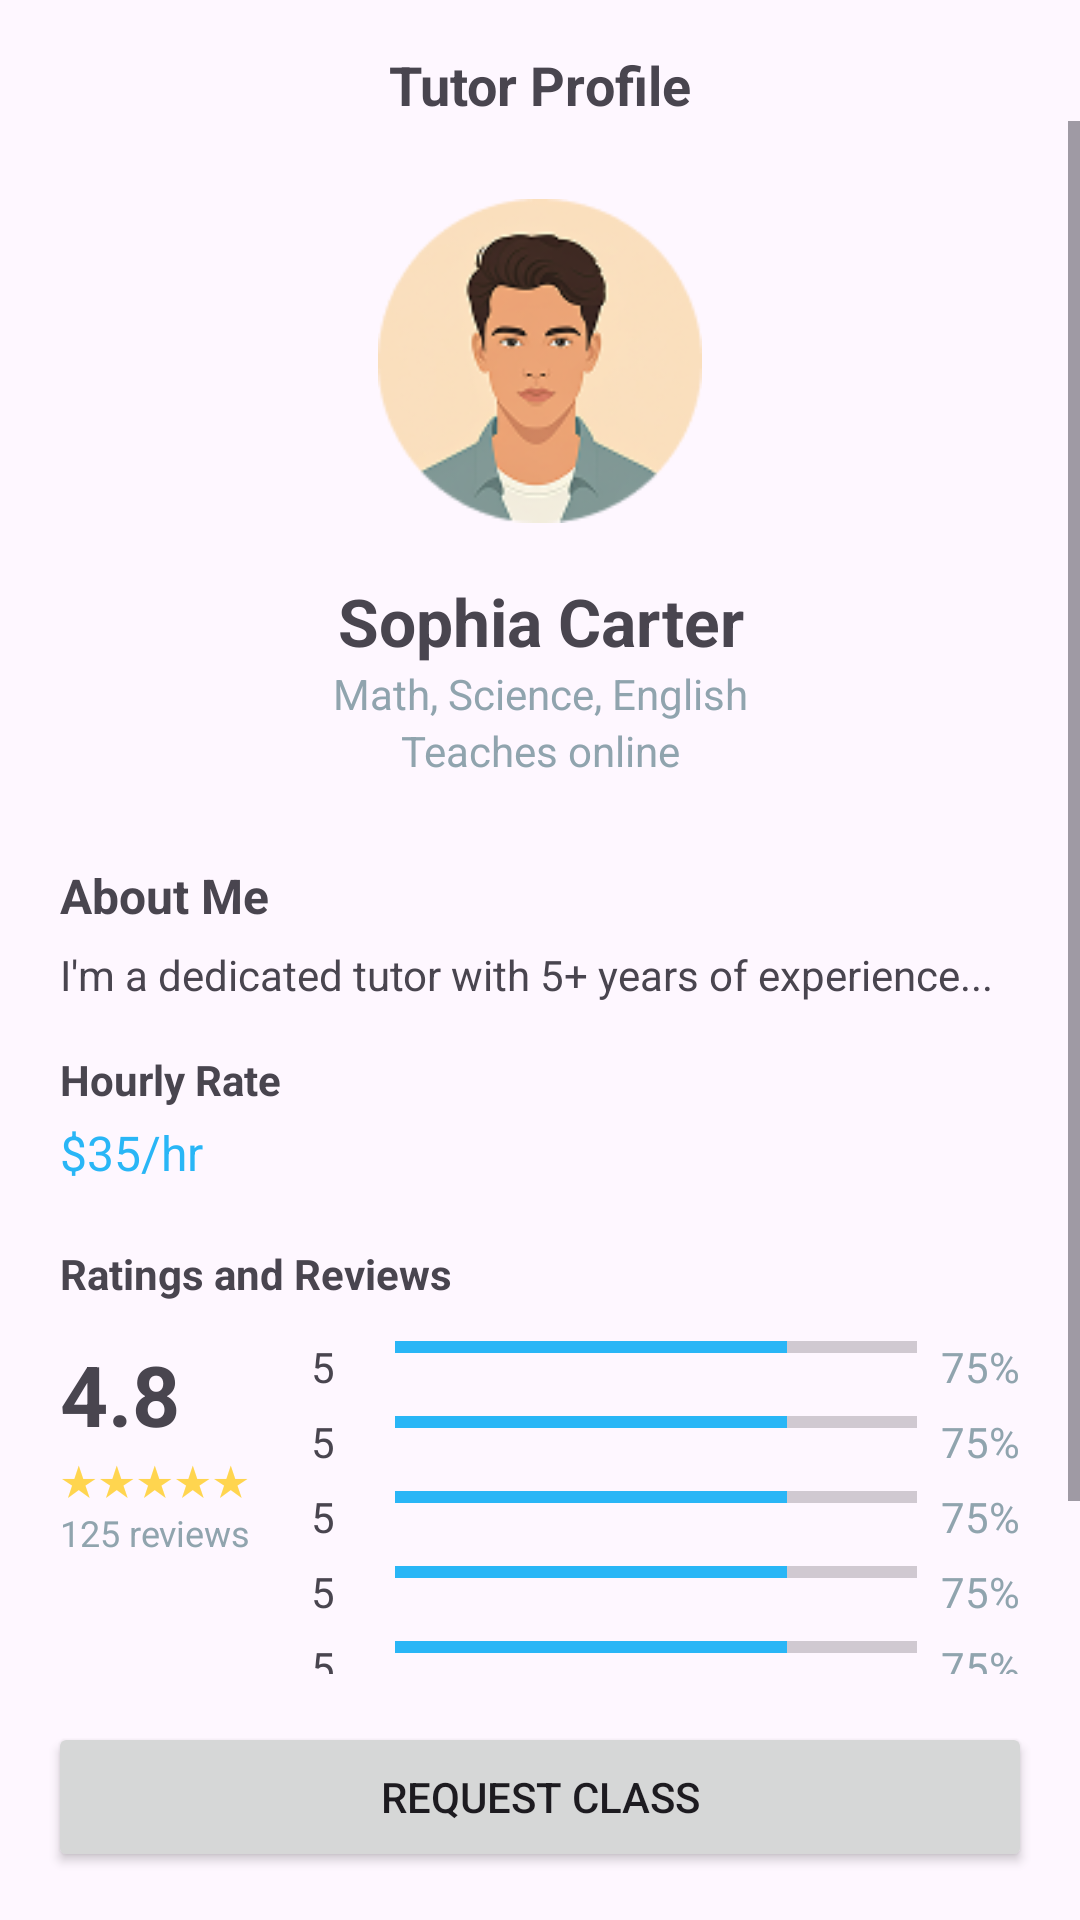

Android layout source for this screen:
<!-- AndroidManifest.xml: application theme Theme.Tutorsapp -->
<!-- res/layout/fragment_tutor_profile.xml -->
<?xml version="1.0" encoding="utf-8"?>
<androidx.constraintlayout.widget.ConstraintLayout xmlns:android="http://schemas.android.com/apk/res/android"
    xmlns:tools="http://schemas.android.com/tools"
    xmlns:app="http://schemas.android.com/apk/res-auto"
    android:layout_width="match_parent"
    android:layout_height="match_parent"
    tools:context=".ui.tutor.TutorProfileFragment">

    <ImageView
        android:id="@+id/btnBackTutors"
        android:layout_width="24dp"
        android:layout_height="24dp"
        android:src="@drawable/arrow_back_24px"
        app:layout_constraintTop_toTopOf="parent"
        app:layout_constraintStart_toStartOf="parent"
        android:layout_margin="16dp"/>

    <TextView
        android:id="@+id/tvTitle"
        android:layout_width="wrap_content"
        android:layout_height="wrap_content"
        android:text="Tutor Profile"
        android:textStyle="bold"
        android:textSize="18sp"
        android:layout_marginTop="16dp"
        app:layout_constraintTop_toTopOf="parent"
        app:layout_constraintStart_toStartOf="parent"
        app:layout_constraintEnd_toEndOf="parent"/>

    <ScrollView
        android:layout_width="0dp"
        android:layout_height="0dp"
        android:fillViewport="true"
        app:layout_constraintTop_toBottomOf="@id/tvTitle"
        app:layout_constraintBottom_toTopOf="@id/bottomButtons"
        app:layout_constraintStart_toStartOf="parent"
        app:layout_constraintEnd_toEndOf="parent">

        <LinearLayout
            android:layout_width="match_parent"
            android:layout_height="wrap_content"
            android:padding="20dp"
            android:orientation="vertical">

            <ImageView
                android:layout_width="120dp"
                android:layout_height="120dp"
                android:layout_gravity="center"
                android:src="@drawable/profile_photo"
                android:padding="6dp"/>

            <TextView
                android:id="@+id/tvNameTutor"
                android:layout_width="match_parent"
                android:layout_height="wrap_content"
                android:text="Sophia Carter"
                android:textSize="22sp"
                android:textStyle="bold"
                android:layout_marginTop="12dp"
                android:gravity="center"/>

            <TextView
                android:layout_width="match_parent"
                android:layout_height="wrap_content"
                android:text="Math, Science, English"
                android:textColor="#90A4AE"
                android:gravity="center"/>

            <TextView
                android:layout_width="match_parent"
                android:layout_height="wrap_content"
                android:text="Teaches online"
                android:textColor="#90A4AE"
                android:gravity="center"
                android:layout_marginBottom="16dp"/>

            <TextView
                android:layout_width="wrap_content"
                android:layout_height="wrap_content"
                android:text="About Me"
                android:textStyle="bold"
                android:textSize="16sp"
                android:layout_marginTop="12dp"/>

            <TextView
                android:id="@+id/tvTutorDescription"
                android:layout_width="match_parent"
                android:layout_height="wrap_content"
                android:text="I'm a dedicated tutor with 5+ years of experience..."
                android:layout_marginTop="6dp"/>

            <TextView
                android:layout_width="wrap_content"
                android:layout_height="wrap_content"
                android:text="Hourly Rate"
                android:textStyle="bold"
                android:layout_marginTop="16dp"/>

            <TextView
                android:id="@+id/tvTutorPrice"
                android:layout_width="wrap_content"
                android:layout_height="wrap_content"
                android:text="$35/hr"
                android:textColor="#29B6F6"
                android:textSize="16sp"
                android:layout_marginTop="4dp"/>

            <TextView
                android:layout_width="wrap_content"
                android:layout_height="wrap_content"
                android:text="Ratings and Reviews"
                android:textStyle="bold"
                android:layout_marginTop="20dp"/>

            <LinearLayout
                android:layout_width="match_parent"
                android:layout_height="wrap_content"
                android:layout_marginTop="12dp"
                android:orientation="horizontal">

                <LinearLayout
                    android:layout_width="wrap_content"
                    android:layout_height="wrap_content"
                    android:orientation="vertical">

                    <TextView
                        android:id="@+id/tvPromRev"
                        android:layout_width="wrap_content"
                        android:layout_height="wrap_content"
                        android:text="4.8"
                        android:textSize="28sp"
                        android:textStyle="bold"/>

                    <TextView
                        android:id="@+id/tvStarsRating"
                        android:layout_width="wrap_content"
                        android:layout_height="wrap_content"
                        android:text="★★★★★"
                        android:textColor="#FFD54F"/>

                    <TextView
                        android:id="@+id/tvCantReviews"
                        android:layout_width="wrap_content"
                        android:layout_height="wrap_content"
                        android:text="125 reviews"
                        android:textColor="#90A4AE"
                        android:textSize="12sp"/>
                </LinearLayout>

                <LinearLayout
                    android:layout_width="0dp"
                    android:layout_height="wrap_content"
                    android:layout_weight="1"
                    android:layout_marginStart="20dp"
                    android:orientation="vertical">

                    <include layout="@layout/item_rating_bar_row"/>
                    <include layout="@layout/item_rating_bar_row"/>
                    <include layout="@layout/item_rating_bar_row"/>
                    <include layout="@layout/item_rating_bar_row"/>
                    <include layout="@layout/item_rating_bar_row"/>

                </LinearLayout>

            </LinearLayout>

            <androidx.recyclerview.widget.RecyclerView
                android:id="@+id/recyclerReviews"
                android:layout_width="match_parent"
                android:layout_height="wrap_content"
                android:layout_marginTop="12dp"/>

            <Space
                android:layout_width="match_parent"
                android:layout_height="20dp"/>

        </LinearLayout>

    </ScrollView>

    <LinearLayout
        android:id="@+id/bottomButtons"
        android:layout_width="0dp"
        android:layout_height="wrap_content"
        android:orientation="horizontal"
        android:padding="16dp"
        app:layout_constraintBottom_toBottomOf="parent"
        app:layout_constraintStart_toStartOf="parent"
        app:layout_constraintEnd_toEndOf="parent">

        <Button
            android:id="@+id/btnRequestClass"
            android:layout_width="0dp"
            android:layout_weight="1"
            android:layout_height="50dp"
            android:text="Request Class"/>

    </LinearLayout>

</androidx.constraintlayout.widget.ConstraintLayout>
<!-- res/layout/item_rating_bar_row.xml (included above) -->
<?xml version="1.0" encoding="utf-8"?>
<LinearLayout xmlns:android="http://schemas.android.com/apk/res/android"
    android:layout_width="match_parent"
    android:layout_height="wrap_content"
    android:orientation="horizontal"
    android:layout_marginBottom="6dp">

    <TextView
        android:layout_width="20dp"
        android:layout_height="wrap_content"
        android:text="5"/>

    <ProgressBar
        android:layout_width="0dp"
        android:layout_weight="1"
        android:layout_height="6dp"
        style="?android:attr/progressBarStyleHorizontal"
        android:progress="75"
        android:progressTint="#29B6F6"
        android:layout_marginHorizontal="8dp"/>

    <TextView
        android:layout_width="wrap_content"
        android:layout_height="wrap_content"
        android:text="75%"
        android:textColor="#90A4AE"/>

</LinearLayout>
<!-- resources referenced by this layout -->
<resources>
  <!-- drawable profile_photo: png bitmap (drawable, 18714 bytes) -->
  <style name="Theme.Tutorsapp" parent="Base.Theme.Tutorsapp" />
  <style name="Base.Theme.Tutorsapp" parent="Theme.Material3.DayNight.NoActionBar">
          
          
      </style>
</resources>
